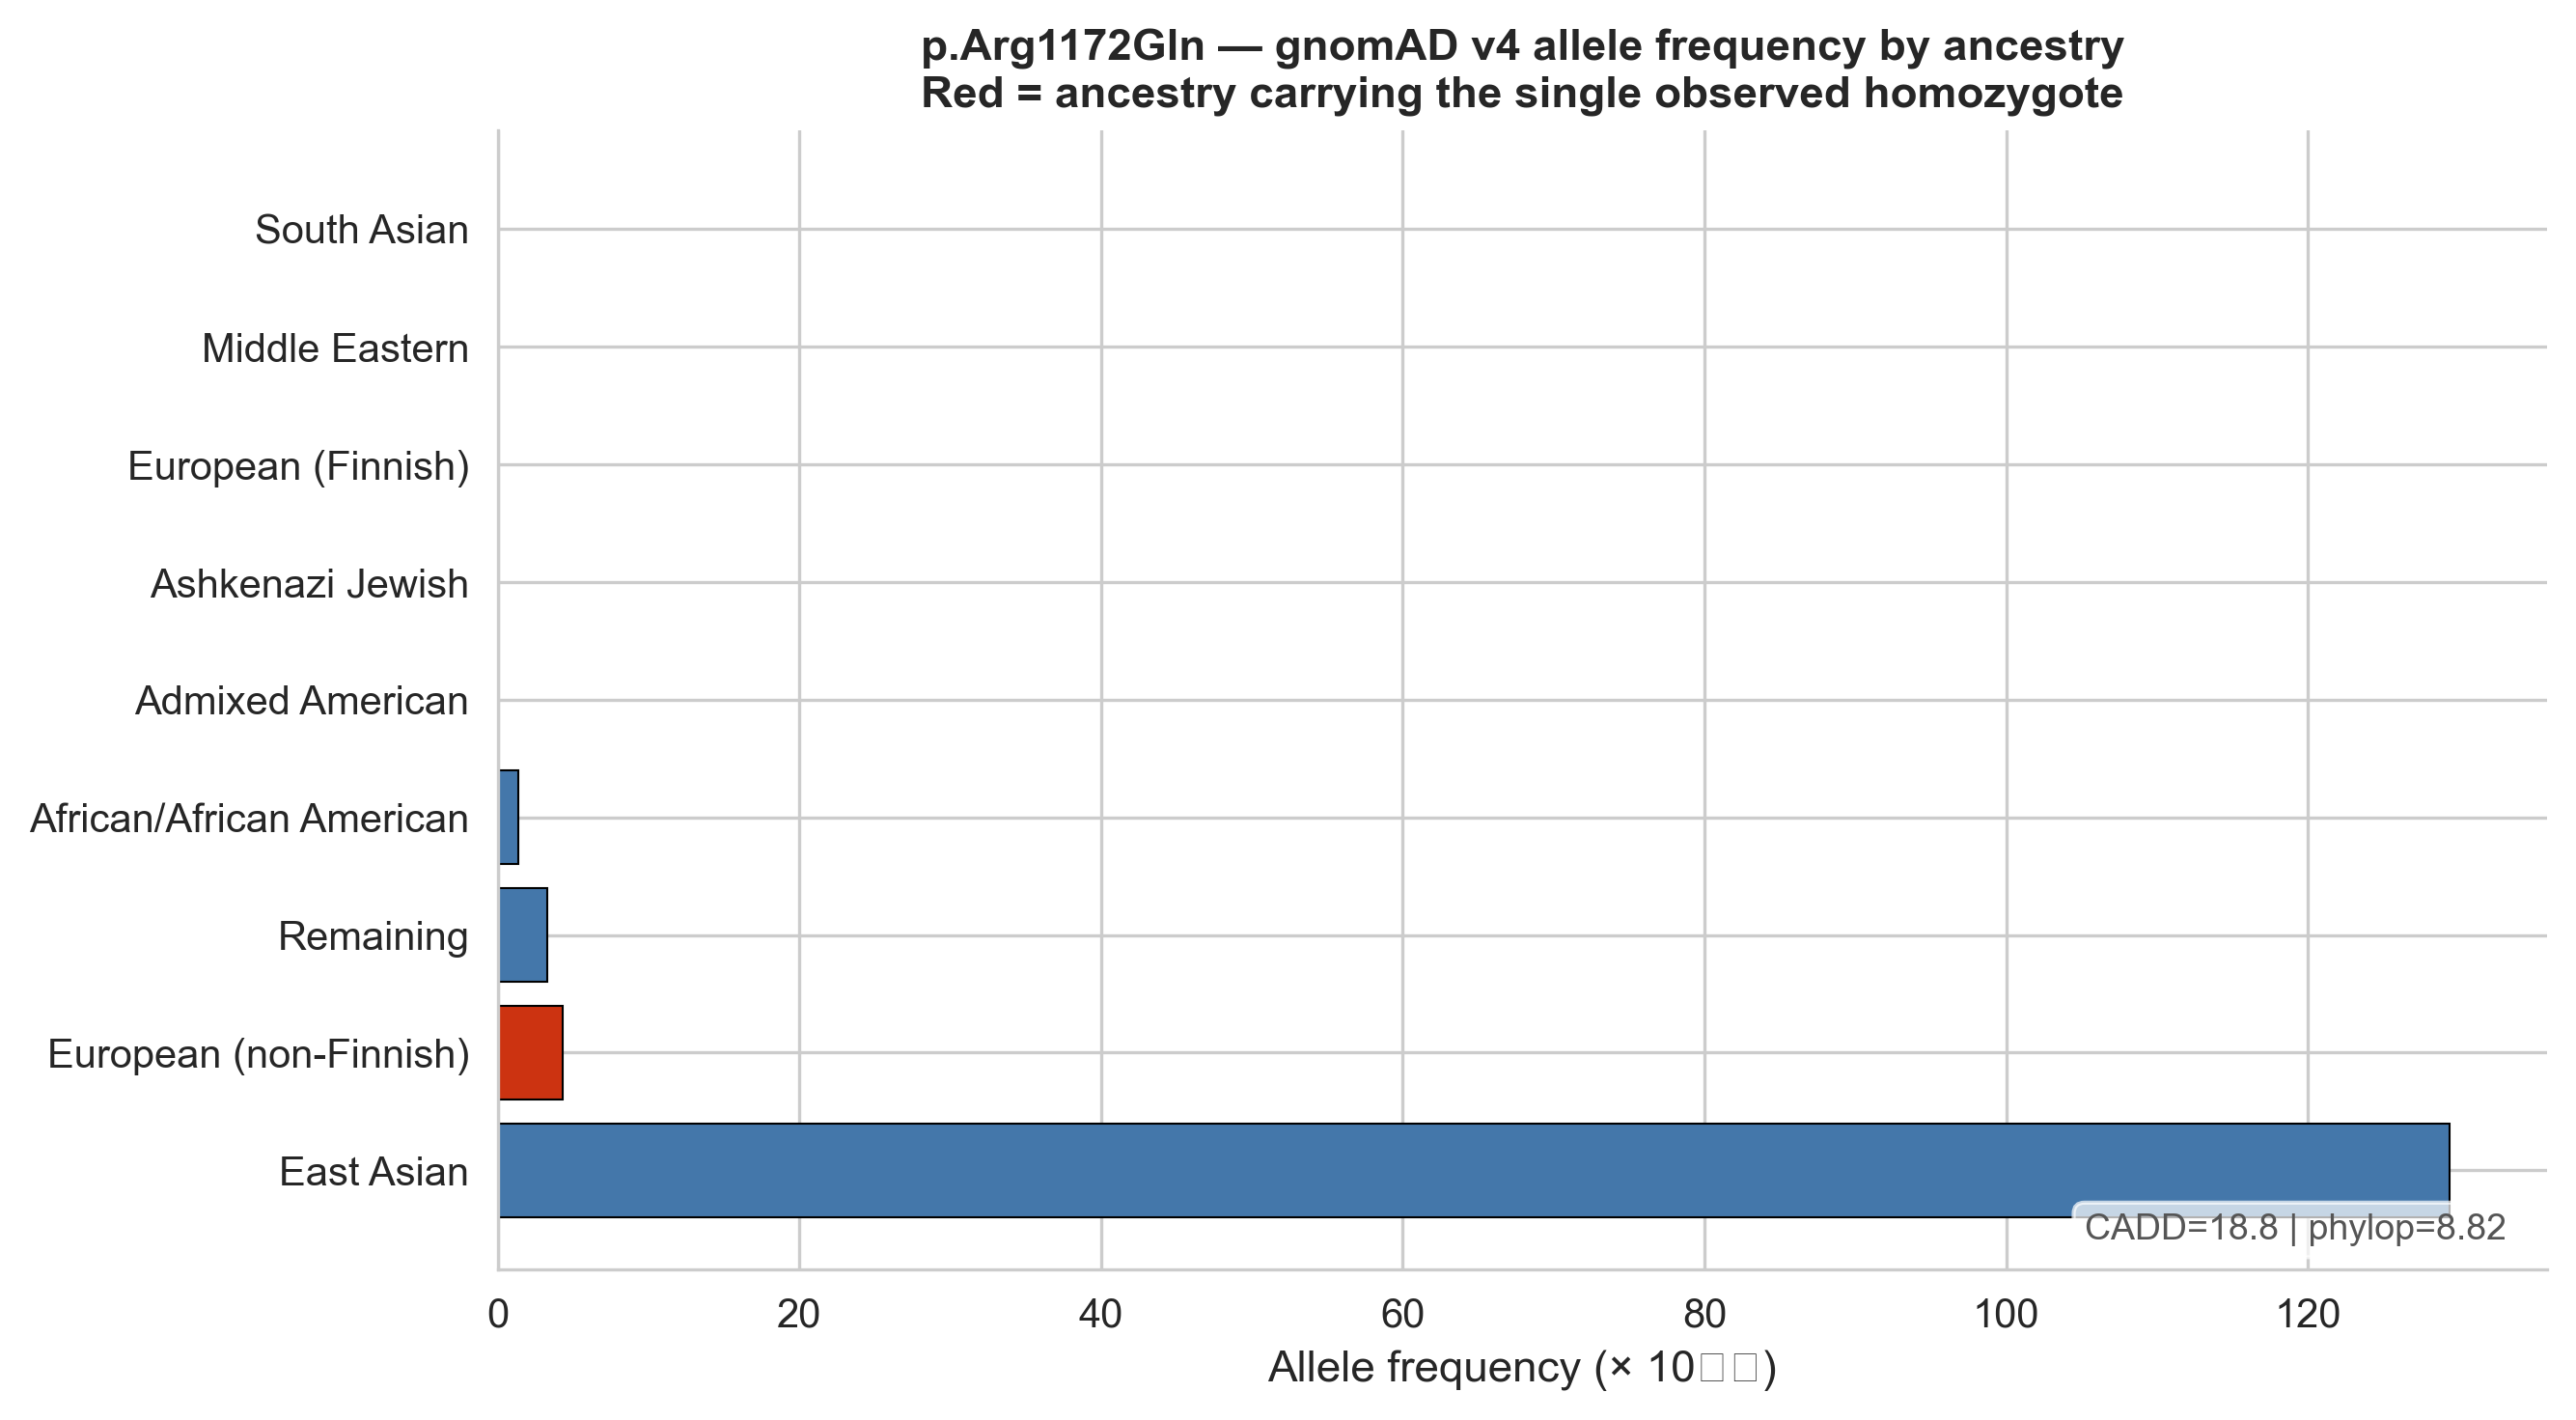

The file beside this chart, header and first rows:
Ancestry, AC, AN, AF, Homozygotes
East Asian, 55, 42504, 0.001294, 0
European (non-Finnish), 50, 1162010, 4.302888959647507e-05, 1
Remaining, 2, 61234, 3.266159323251788e-05, 0
African/African American, 1, 74092, 1.3496733790422718e-05, 0
Admixed American, 0, 53736, 0.0, 0
Ashkenazi Jewish, 0, 29004, 0.0, 0
European (Finnish), 0, 61562, 0.0, 0
Middle Eastern, 0, 6020, 0.0, 0
South Asian, 0, 87192, 0.0, 0
